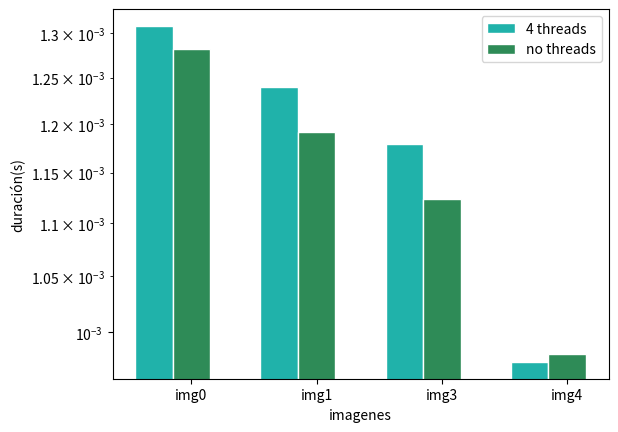

Reproduce this figure in Python.
import os
import time
import numpy as np
import matplotlib.pyplot as plt


img_size = [4000,4000,4000,4000]
mt_times = []
st_times = []
for imageIndex in range(0,4):
   
    cmd_multithread  = "tp 1 4 imgs/img" + str(imageIndex)+".ppm"
    cmd_singlethread = "tp 1 1 imgs/img" + str(imageIndex)+".ppm"
    mt_trial_times = []
    st_trial_times = []
    
    for trial in range(0,10):
        
        start = time.time()
        os.system(cmd_multithread)
        finish = time.time()
        mt_trial_times.append((finish-start))
     
        start = time.time()
        os.system(cmd_singlethread)
        finish = time.time()
        st_trial_times.append((finish-start))
    
    mt_times.append(sum(mt_trial_times) / len(mt_trial_times))
    st_times.append(sum(st_trial_times) / len(st_trial_times))

# set width of bar
barWidth = 0.3
 
# set height of bar
bars1 = mt_times
bars2 = st_times

 
# Set position of bar on X axis
r1 = np.arange(len(bars1))
r2 = [x + barWidth for x in r1]
r3 = [x + barWidth for x in r2]
 
# Make the plot
plt.bar(r1, bars1, color='#20b2aa', width=barWidth, edgecolor='white', label='4 threads')
plt.bar(r2, bars2, color='#2e8b57', width=barWidth, edgecolor='white', label='no threads')
plt.gca().set_yscale('log')
# Add xticks on the middle of the group bars
plt.xlabel('imagenes')
plt.ylabel('duración(s)')

plt.xticks([r + barWidth for r in range(len(bars1))], ['img0', 'img1', 'img3', 'img4'])
 
# Create legend & Show graphic
plt.legend()
plt.show()
print(mt_times)